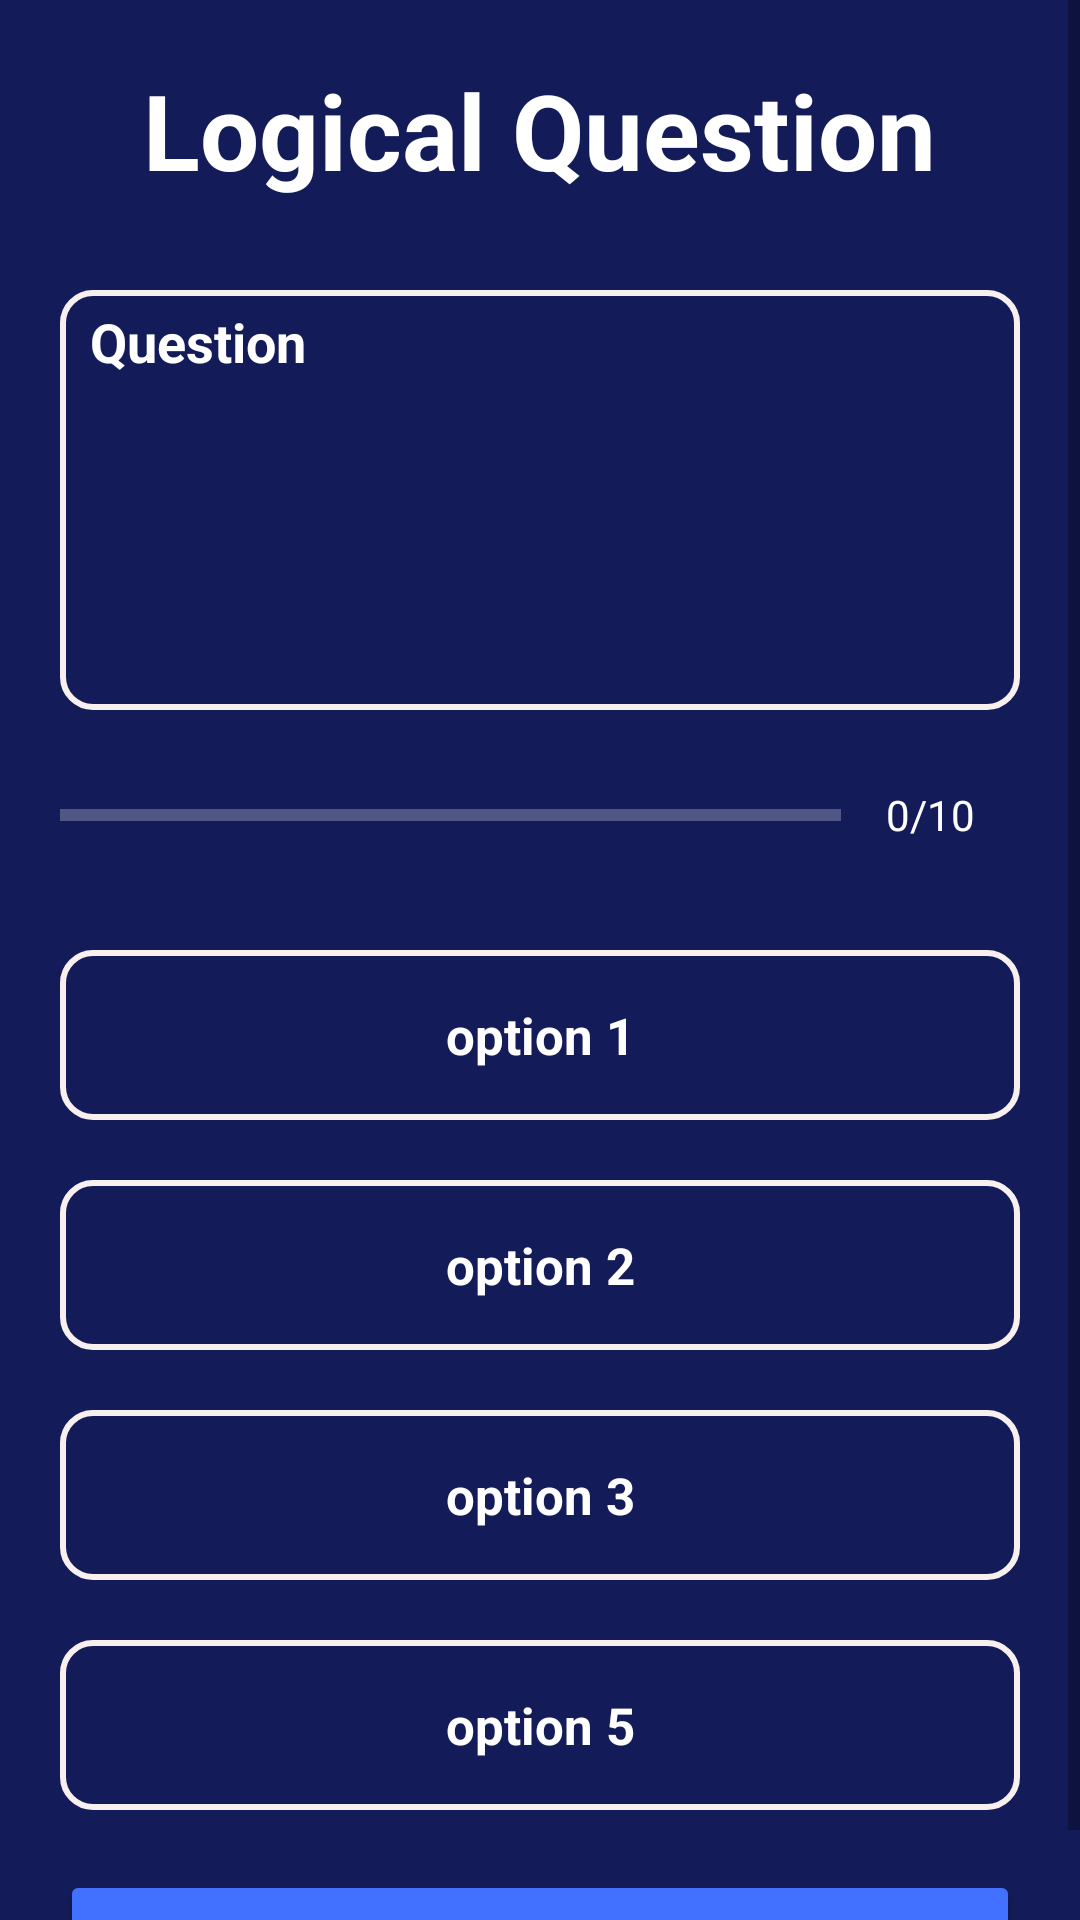

Android layout source for this screen:
<!-- AndroidManifest.xml: application theme Theme.EnjayInterviewApp -->
<!-- res/layout/activity_logical_question.xml -->
<?xml version="1.0" encoding="utf-8"?>
<ScrollView xmlns:android="http://schemas.android.com/apk/res/android"
    xmlns:tools="http://schemas.android.com/tools"
    android:layout_width="match_parent"
    android:layout_height="match_parent"
    tools:context="Home.LogicalQuestion"
    android:background="@color/bg"

    >
    <RelativeLayout
        android:layout_width="match_parent"
        android:layout_height="wrap_content"
        >

        <TextView
            android:id="@+id/aptText"
            android:layout_width="wrap_content"
            android:layout_height="wrap_content"
            android:text="Logical Question"
            android:layout_marginTop="20dp"
            android:textColor="@color/white"
            android:layout_centerHorizontal="true"
            android:textSize="35dp"
            android:textStyle="bold"
            />
        <TextView
            android:id="@+id/Logicalquestion"
            android:layout_width="match_parent"
            android:layout_height="140dp"
            android:layout_centerHorizontal="true"
            android:layout_below="@+id/aptText"
            android:layout_marginHorizontal="20dp"
            android:layout_marginTop="30dp"
            android:paddingStart="10dp"
            android:paddingTop="5dp"
            android:paddingEnd="5dp"
            android:paddingBottom="5dp"
            android:text="Question"
            android:background="@drawable/questionbackground"
            android:textColor="@android:color/white"
            android:textSize="18dp"
            android:textStyle="bold" />
        <LinearLayout
            android:id="@+id/Layout_bar"
            android:layout_below="@+id/Logicalquestion"
            android:layout_width="match_parent"
            android:layout_height="wrap_content"
            android:layout_marginTop="10dp"
            android:gravity="center_vertical"
            android:layout_marginHorizontal="20dp"
            android:orientation="horizontal">
            <ProgressBar
                android:layout_width="match_parent"
                android:layout_height="wrap_content"
                android:id="@+id/logical_progress"
                android:progressBackgroundTint="@color/white"
                android:layout_weight="1"
                android:max="10"
                android:minHeight="50dp"
                android:progress="0"
                android:indeterminate="false"
                style="?android:attr/progressBarStyleHorizontal"

                />
            <TextView
                android:layout_width="wrap_content"
                android:layout_height="wrap_content"
                android:id="@+id/tv_progress"
                android:gravity="center"
                android:padding="15dp"
                android:textColor="@color/white"
                android:textSize="14sp"
                android:text="0/10"/>

        </LinearLayout>

        <TextView
            android:layout_width="match_parent"
            android:layout_height="wrap_content"
            android:layout_below="@id/Layout_bar"
            android:id="@+id/tv_option1"
            android:text="option 1"
            android:textSize="17dp"
            android:gravity="center_horizontal"
            android:layout_marginTop="20dp"
            android:layout_centerHorizontal="true"
            android:textStyle="bold"
            android:padding="17dp"
            android:layout_marginHorizontal="20dp"
            android:textColor="#FFFFFF"
            android:background="@drawable/questionbackground"
            />
        <TextView
            android:layout_width="match_parent"
            android:layout_height="wrap_content"
            android:layout_below="@id/tv_option1"
            android:id="@+id/tv_option2"
            android:text="option 2"
            android:textSize="17dp"
            android:gravity="center_horizontal"
            android:layout_marginTop="20dp"
            android:layout_centerHorizontal="true"
            android:textStyle="bold"
            android:padding="17dp"
            android:layout_marginHorizontal="20dp"
            android:textColor="@color/white"
            android:background="@drawable/questionbackground"
            />
        <TextView
            android:layout_width="match_parent"
            android:layout_height="wrap_content"
            android:layout_below="@id/tv_option2"
            android:id="@+id/tv_option3"
            android:text="option 3"
            android:textSize="17dp"
            android:gravity="center_horizontal"
            android:layout_marginTop="20dp"
            android:layout_centerHorizontal="true"
            android:textStyle="bold"
            android:padding="17dp"
            android:layout_marginHorizontal="20dp"
            android:textColor="@color/white"
            android:background="@drawable/questionbackground"
            />
        <TextView
            android:layout_width="match_parent"
            android:layout_height="wrap_content"
            android:layout_below="@id/tv_option3"
            android:id="@+id/tv_option4"
            android:text="option 5"
            android:textSize="17dp"
            android:gravity="center_horizontal"
            android:layout_marginTop="20dp"
            android:layout_centerHorizontal="true"
            android:textStyle="bold"
            android:padding="17dp"
            android:layout_marginHorizontal="20dp"
            android:textColor="@color/white"
            android:background="@drawable/questionbackground"
            />
        <Button
            android:id="@+id/btn_Logical"
            android:layout_width="match_parent"
            android:layout_height="wrap_content"
            android:text="SUBMIT"
            android:backgroundTint="@color/toolBarColor"
            android:layout_below="@+id/tv_option4"
            android:layout_marginHorizontal="20dp"
            android:padding="13dp"
            android:layout_marginTop="20dp"/>


    </RelativeLayout>


</ScrollView>
<!-- resources referenced by this layout -->
<resources>
  <color name="bg">#131C59</color>
  <color name="toolBarColor">#4271FF</color>
  <color name="white">#FFFFFFFF</color>
  <!-- drawable questionbackground (drawable) -->
  <?xml version="1.0" encoding="utf-8"?>
  <shape xmlns:android="http://schemas.android.com/apk/res/android"
  
      android:shape="rectangle">
  
      <stroke android:color="#F8EFEF" android:width="2dp" />
      <corners android:radius="10dp"/>
  
  
  </shape>
  <style name="Theme.EnjayInterviewApp" parent="Theme.MaterialComponents.DayNight.NoActionBar">
          
          <item name="colorPrimary">@color/purple_500</item>
          <item name="colorPrimaryVariant">@color/purple_700</item>
          <item name="colorOnPrimary">@color/white</item>
          
          <item name="colorSecondary">@color/teal_200</item>
          <item name="colorSecondaryVariant">@color/teal_700</item>
          <item name="colorOnSecondary">@color/black</item>
          
          <item name="android:statusBarColor">?attr/colorPrimaryVariant</item>
          
      </style>
  <color name="purple_500">#131C59</color>
  <color name="purple_700">#1F357A</color>
  <color name="teal_200">#FF03DAC5</color>
  <color name="teal_700">#FF018786</color>
  <color name="black">#FF000000</color>
</resources>
